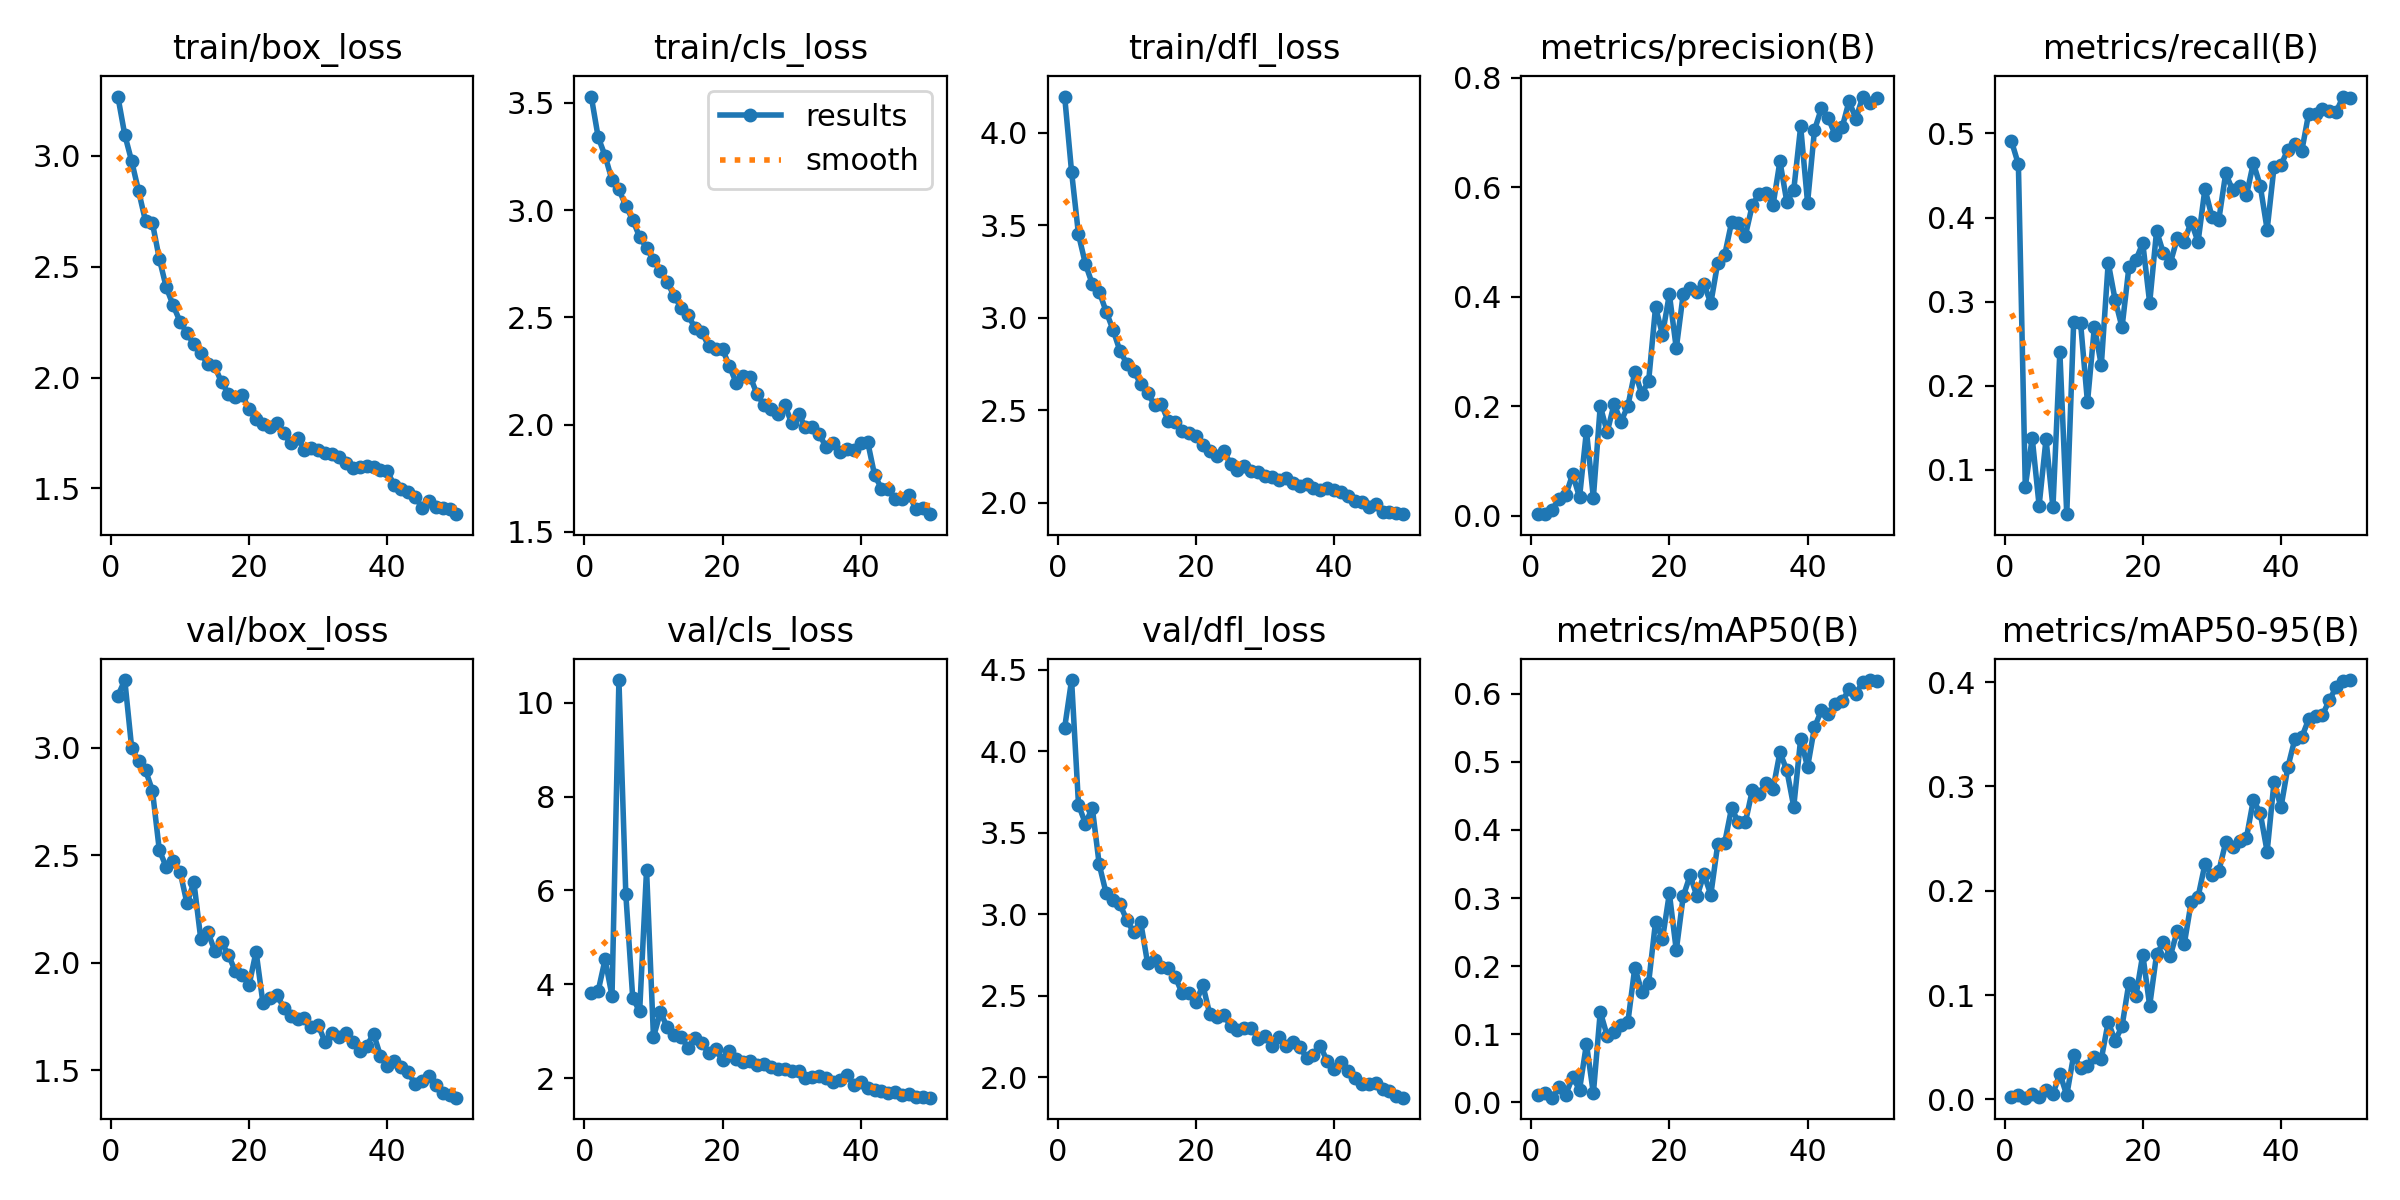

Values plotted in this chart, from the file beside it:
epoch, train/box_loss, train/cls_loss, train/dfl_loss, metrics/precision(B), metrics/recall(B), metrics/mAP50(B), metrics/mAP50-95(B), val/box_loss, val/cls_loss, val/dfl_loss, lr/pg0, lr/pg1, lr/pg2
1, 3.268, 3.529, 4.194, 0.00282, 0.4909, 0.01034, 0.00245, 3.243, 3.805, 4.145, 0.0006533, 0.0006533, 0.0006533
2, 3.095, 3.34, 3.787, 0.00309, 0.4633, 0.0132, 0.00468, 3.316, 3.857, 4.436, 0.001294, 0.001294, 0.001294
3, 2.976, 3.252, 3.45, 0.01092, 0.07988, 0.00669, 0.00174, 2.999, 4.529, 3.672, 0.001908, 0.001908, 0.001908
4, 2.841, 3.139, 3.29, 0.03013, 0.138, 0.0218, 0.00516, 2.938, 3.747, 3.556, 0.001881, 0.001881, 0.001881
5, 2.706, 3.097, 3.181, 0.03726, 0.05737, 0.01096, 0.00284, 2.897, 10.48, 3.652, 0.001881, 0.001881, 0.001881
6, 2.697, 3.019, 3.14, 0.07562, 0.1365, 0.03719, 0.00917, 2.802, 5.914, 3.305, 0.001842, 0.001842, 0.001842
7, 2.536, 2.955, 3.033, 0.03359, 0.05519, 0.01839, 0.00536, 2.524, 3.706, 3.129, 0.001802, 0.001802, 0.001802
8, 2.407, 2.874, 2.934, 0.155, 0.2404, 0.08552, 0.02489, 2.446, 3.423, 3.089, 0.001762, 0.001762, 0.001762
9, 2.326, 2.825, 2.82, 0.0328, 0.0472, 0.0129, 0.00412, 2.471, 6.439, 3.061, 0.001723, 0.001723, 0.001723
10, 2.252, 2.765, 2.751, 0.2006, 0.2752, 0.1329, 0.04253, 2.424, 2.871, 2.963, 0.001683, 0.001683, 0.001683
11, 2.2, 2.716, 2.711, 0.1525, 0.2745, 0.09761, 0.03034, 2.276, 3.399, 2.888, 0.001644, 0.001644, 0.001644
12, 2.149, 2.663, 2.642, 0.2039, 0.1802, 0.1037, 0.03231, 2.376, 3.084, 2.952, 0.001604, 0.001604, 0.001604
13, 2.111, 2.599, 2.591, 0.1717, 0.2702, 0.1139, 0.04084, 2.11, 2.923, 2.699, 0.001564, 0.001564, 0.001564
14, 2.06, 2.545, 2.53, 0.2006, 0.2244, 0.118, 0.03868, 2.145, 2.881, 2.717, 0.001525, 0.001525, 0.001525
15, 2.052, 2.511, 2.532, 0.2626, 0.3464, 0.1978, 0.07438, 2.057, 2.643, 2.677, 0.001485, 0.001485, 0.001485
16, 1.978, 2.451, 2.439, 0.2227, 0.3021, 0.1626, 0.0562, 2.096, 2.849, 2.667, 0.001446, 0.001446, 0.001446
17, 1.928, 2.432, 2.434, 0.2456, 0.2694, 0.1756, 0.07015, 2.036, 2.744, 2.615, 0.001406, 0.001406, 0.001406
18, 1.914, 2.365, 2.387, 0.381, 0.3413, 0.2652, 0.1119, 1.96, 2.53, 2.515, 0.001366, 0.001366, 0.001366
19, 1.921, 2.352, 2.377, 0.3306, 0.3493, 0.2395, 0.09876, 1.943, 2.609, 2.518, 0.001327, 0.001327, 0.001327
20, 1.856, 2.351, 2.361, 0.4046, 0.3696, 0.3068, 0.1389, 1.898, 2.38, 2.46, 0.001287, 0.001287, 0.001287
21, 1.811, 2.271, 2.31, 0.3056, 0.2985, 0.2233, 0.08987, 2.051, 2.58, 2.565, 0.001248, 0.001248, 0.001248
22, 1.79, 2.193, 2.278, 0.4042, 0.3842, 0.3023, 0.1392, 1.81, 2.395, 2.386, 0.001208, 0.001208, 0.001208
23, 1.778, 2.225, 2.254, 0.416, 0.3573, 0.3334, 0.1505, 1.834, 2.345, 2.37, 0.001168, 0.001168, 0.001168
24, 1.796, 2.223, 2.281, 0.4084, 0.3464, 0.3024, 0.1379, 1.852, 2.368, 2.384, 0.001129, 0.001129, 0.001129
25, 1.749, 2.14, 2.21, 0.4228, 0.3755, 0.3347, 0.1619, 1.791, 2.27, 2.316, 0.001089, 0.001089, 0.001089
26, 1.703, 2.092, 2.175, 0.3882, 0.3711, 0.3049, 0.1487, 1.75, 2.293, 2.289, 0.00105, 0.00105, 0.00105
27, 1.728, 2.075, 2.201, 0.4619, 0.3952, 0.379, 0.1888, 1.738, 2.228, 2.304, 0.00101, 0.00101, 0.00101
28, 1.673, 2.05, 2.169, 0.4757, 0.371, 0.3809, 0.194, 1.742, 2.193, 2.302, 0.0009704, 0.0009704, 0.0009704
29, 1.683, 2.093, 2.167, 0.5356, 0.4343, 0.4321, 0.2255, 1.699, 2.184, 2.237, 0.0009308, 0.0009308, 0.0009308
30, 1.673, 2.006, 2.145, 0.5351, 0.4012, 0.411, 0.2149, 1.709, 2.147, 2.254, 0.0008912, 0.0008912, 0.0008912
31, 1.657, 2.051, 2.14, 0.5114, 0.3972, 0.4113, 0.2187, 1.629, 2.143, 2.194, 0.0008516, 0.0008516, 0.0008516
32, 1.655, 1.987, 2.123, 0.5671, 0.4524, 0.4582, 0.2463, 1.674, 2, 2.247, 0.000812, 0.000812, 0.000812
33, 1.642, 1.989, 2.134, 0.5879, 0.4328, 0.4525, 0.2421, 1.655, 2.013, 2.193, 0.0007724, 0.0007724, 0.0007724
34, 1.616, 1.955, 2.106, 0.5899, 0.4377, 0.4695, 0.2477, 1.672, 2.034, 2.216, 0.0007328, 0.0007328, 0.0007328
35, 1.593, 1.894, 2.091, 0.5668, 0.4263, 0.4602, 0.2506, 1.633, 1.996, 2.188, 0.0006932, 0.0006932, 0.0006932
36, 1.595, 1.916, 2.099, 0.6472, 0.4648, 0.5142, 0.2869, 1.588, 1.905, 2.119, 0.0006536, 0.0006536, 0.0006536
37, 1.603, 1.872, 2.079, 0.5729, 0.4379, 0.4876, 0.2745, 1.612, 1.964, 2.135, 0.000614, 0.000614, 0.000614
38, 1.594, 1.886, 2.07, 0.5948, 0.3856, 0.4341, 0.2375, 1.669, 2.067, 2.191, 0.0005744, 0.0005744, 0.0005744
39, 1.584, 1.881, 2.081, 0.7108, 0.4604, 0.5341, 0.3044, 1.566, 1.861, 2.098, 0.0005348, 0.0005348, 0.0005348
40, 1.577, 1.912, 2.07, 0.5716, 0.4626, 0.4923, 0.28, 1.517, 1.921, 2.049, 0.0004952, 0.0004952, 0.0004952
41, 1.513, 1.919, 2.06, 0.7041, 0.4808, 0.5508, 0.3185, 1.543, 1.792, 2.091, 0.0004556, 0.0004556, 0.0004556
42, 1.497, 1.765, 2.036, 0.7437, 0.4873, 0.5756, 0.3451, 1.516, 1.747, 2.038, 0.000416, 0.000416, 0.000416
43, 1.483, 1.702, 2.011, 0.7259, 0.4786, 0.57, 0.3469, 1.49, 1.728, 1.995, 0.0003764, 0.0003764, 0.0003764
44, 1.463, 1.698, 2.005, 0.6952, 0.5234, 0.5848, 0.3642, 1.435, 1.686, 1.956, 0.0003368, 0.0003368, 0.0003368
45, 1.413, 1.653, 1.978, 0.709, 0.5236, 0.5891, 0.3674, 1.447, 1.706, 1.956, 0.0002972, 0.0002972, 0.0002972
46, 1.445, 1.651, 1.991, 0.7566, 0.5294, 0.6065, 0.3683, 1.473, 1.63, 1.965, 0.0002576, 0.0002576, 0.0002576
47, 1.414, 1.67, 1.948, 0.7251, 0.5265, 0.6004, 0.3826, 1.431, 1.652, 1.928, 0.000218, 0.000218, 0.000218
48, 1.411, 1.606, 1.951, 0.7654, 0.526, 0.6175, 0.3953, 1.392, 1.586, 1.915, 0.0001784, 0.0001784, 0.0001784
49, 1.407, 1.611, 1.945, 0.7533, 0.5439, 0.6203, 0.4006, 1.383, 1.587, 1.885, 0.0001388, 0.0001388, 0.0001388
50, 1.383, 1.582, 1.938, 0.763, 0.5424, 0.6187, 0.4019, 1.371, 1.581, 1.875, 9.92e-05, 9.92e-05, 9.92e-05
